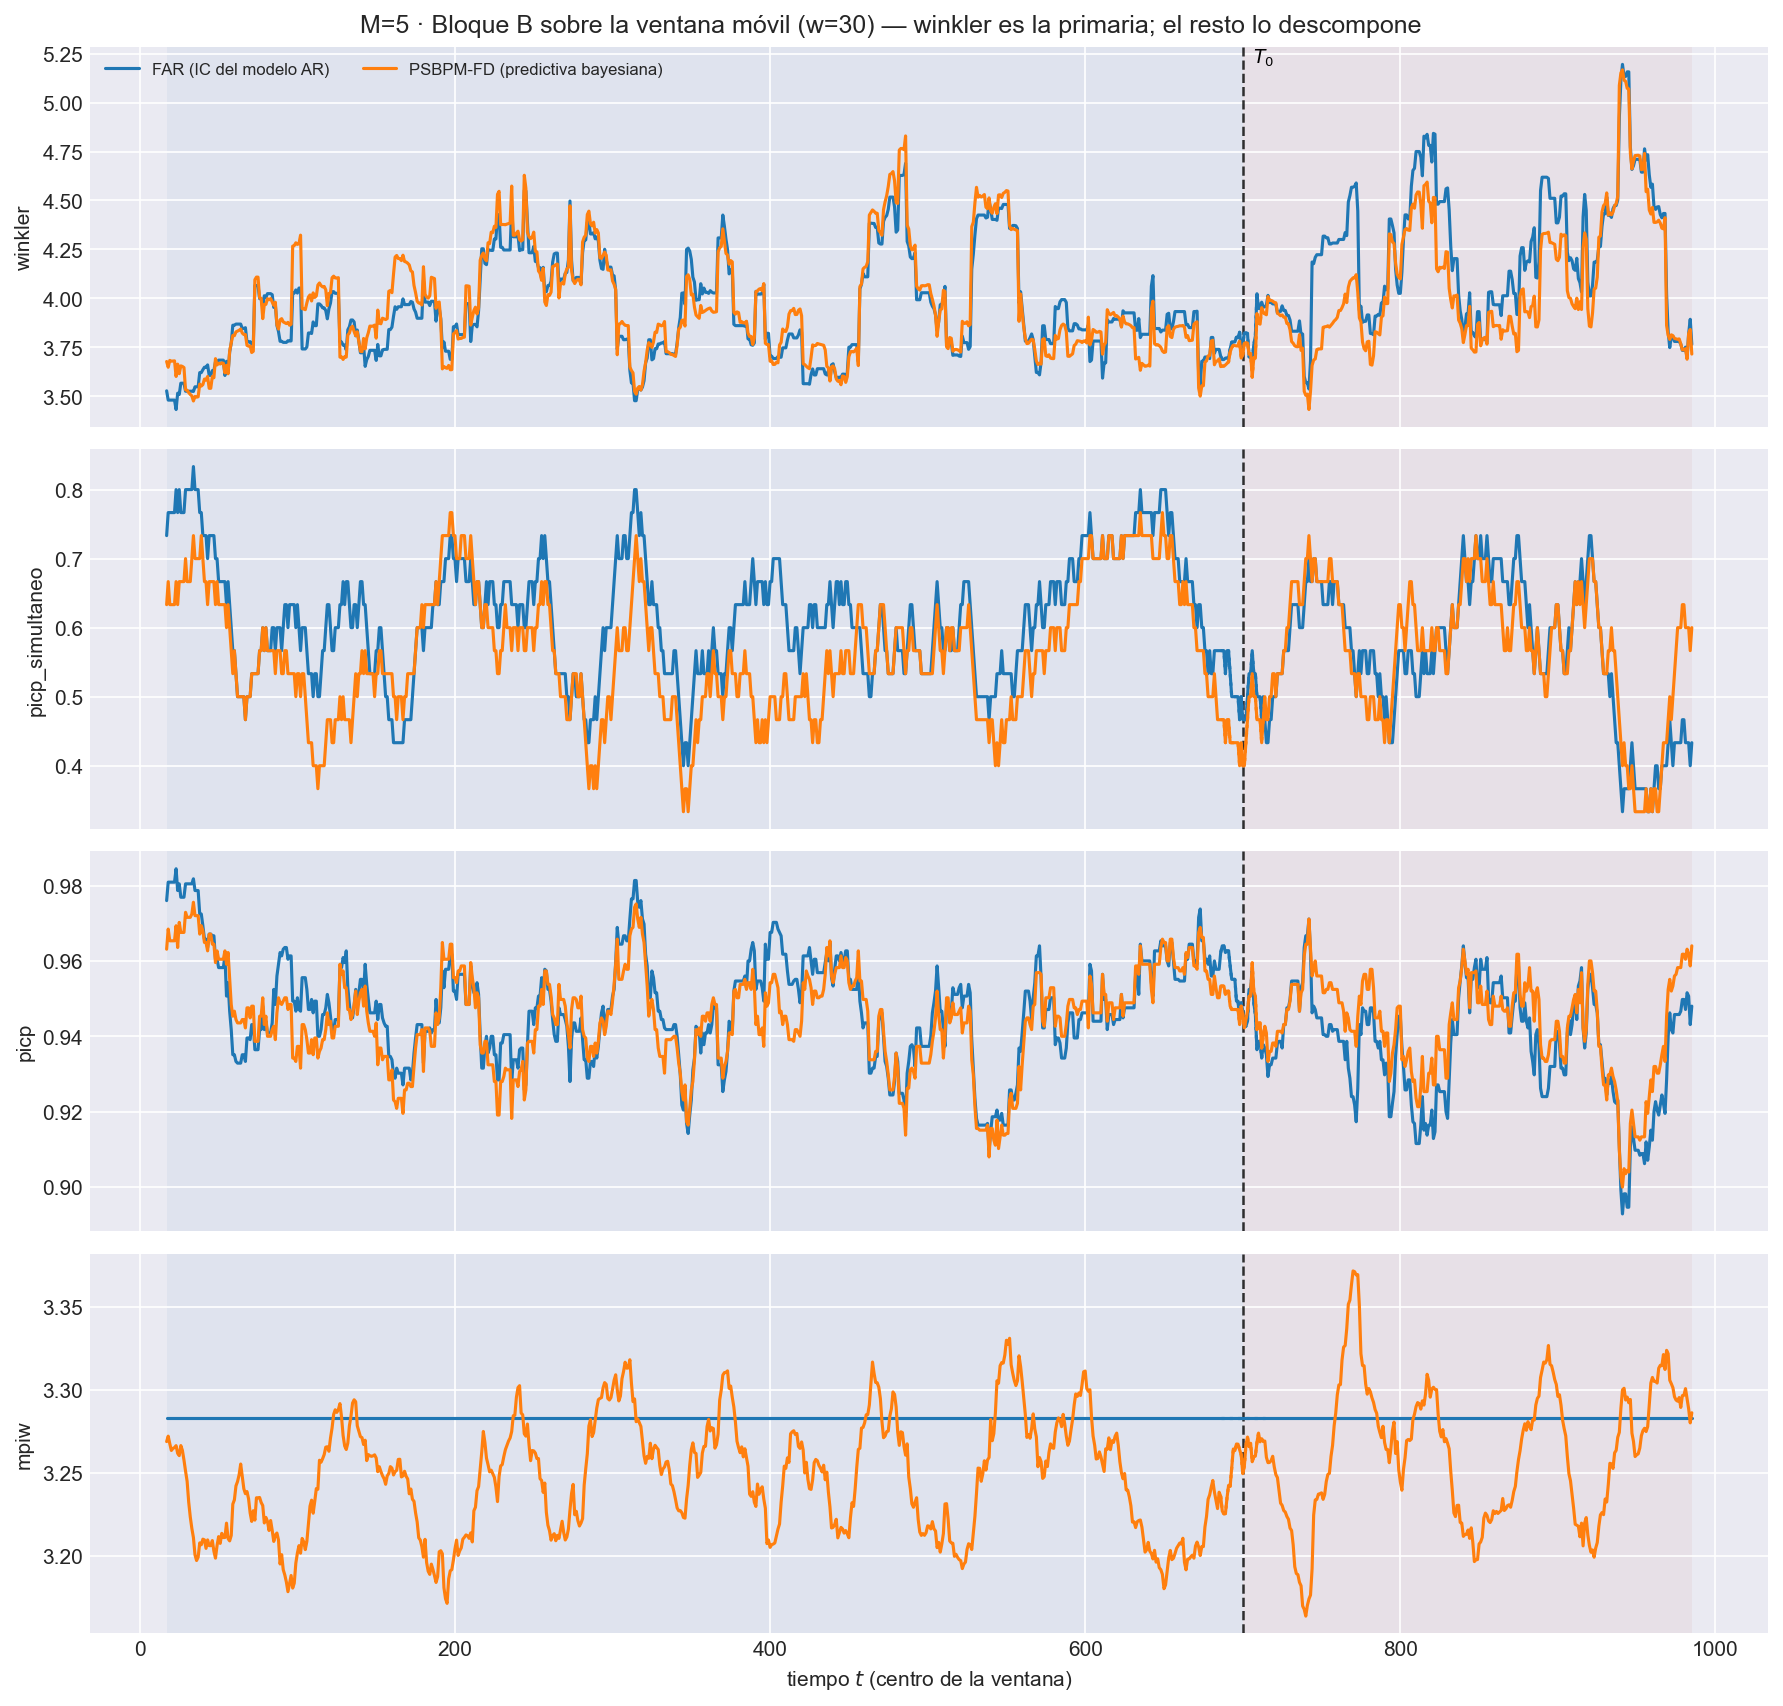

Source data for this figure (header and first rows):
t_ini, t_fin, t_centro, bloque, n_ventana, cruza_T0, mise, rmse_f, mise_rel, mae_f, l2_medio, linf_max, linf_medio, q95_abs, razon_linf_l1, razon_agregacion, cobertura_puntual, ancho_medio, cobertura_simultanea, winkler, winkler_max_medio, winkler_max_glob, picp, mpiw
3, 32, 17, train, 30, False, 0.5798, 0.7614, 0.8817, 0.6142, 0.7358, 2.221, 1.476, 1.37, 2.422, 0.9663, 0.976, 3.283, 0.7333, 3.528, 6.715, 24.12, 0.976, 3.283
4, 33, 18, train, 30, False, 0.5648, 0.7516, 0.8508, 0.6074, 0.7282, 2.221, 1.462, 1.353, 2.422, 0.9689, 0.9809, 3.283, 0.7667, 3.481, 6.279, 24.12, 0.9809, 3.283
5, 34, 19, train, 30, False, 0.577, 0.7596, 0.8538, 0.6153, 0.7368, 2.221, 1.47, 1.363, 2.398, 0.97, 0.9809, 3.283, 0.7667, 3.481, 6.279, 24.12, 0.9809, 3.283
6, 35, 20, train, 30, False, 0.5687, 0.7541, 0.8431, 0.6102, 0.7308, 2.221, 1.46, 1.353, 2.404, 0.9691, 0.9809, 3.283, 0.7667, 3.481, 6.279, 24.12, 0.9809, 3.283
7, 36, 21, train, 30, False, 0.5781, 0.7603, 0.8067, 0.6165, 0.7384, 2.221, 1.473, 1.367, 2.399, 0.9712, 0.9809, 3.283, 0.7667, 3.481, 6.279, 24.12, 0.9809, 3.283
8, 37, 22, train, 30, False, 0.5859, 0.7655, 0.7721, 0.6207, 0.7459, 2.221, 1.495, 1.388, 2.428, 0.9744, 0.9809, 3.283, 0.7667, 3.481, 6.279, 24.12, 0.9809, 3.283
9, 38, 23, train, 30, False, 0.5704, 0.7553, 0.7329, 0.614, 0.7371, 2.142, 1.472, 1.367, 2.42, 0.976, 0.9844, 3.283, 0.8, 3.433, 5.609, 24.12, 0.9844, 3.283
10, 39, 24, train, 30, False, 0.5936, 0.7704, 0.7392, 0.6225, 0.7504, 2.385, 1.499, 1.391, 2.425, 0.9739, 0.9787, 3.283, 0.7667, 3.516, 6.554, 31.9, 0.9787, 3.283
11, 40, 25, train, 30, False, 0.5809, 0.7622, 0.7218, 0.6161, 0.7407, 2.385, 1.473, 1.366, 2.406, 0.9718, 0.9804, 3.283, 0.8, 3.509, 6.395, 31.9, 0.9804, 3.283
12, 41, 26, train, 30, False, 0.5929, 0.77, 0.7011, 0.6203, 0.7479, 2.385, 1.5, 1.389, 2.429, 0.9714, 0.9769, 3.283, 0.7667, 3.567, 7.192, 31.9, 0.9769, 3.283
13, 42, 27, train, 30, False, 0.5892, 0.7676, 0.6892, 0.6155, 0.7437, 2.385, 1.499, 1.39, 2.465, 0.9689, 0.9769, 3.283, 0.7667, 3.567, 7.192, 31.9, 0.9769, 3.283
14, 43, 28, train, 30, False, 0.587, 0.7662, 0.6907, 0.6144, 0.742, 2.385, 1.5, 1.392, 2.473, 0.9684, 0.9769, 3.283, 0.7667, 3.567, 7.192, 31.9, 0.9769, 3.283
15, 44, 29, train, 30, False, 0.5617, 0.7495, 0.6926, 0.6001, 0.7257, 2.385, 1.47, 1.362, 2.487, 0.9682, 0.9804, 3.283, 0.8, 3.526, 6.666, 31.9, 0.9804, 3.283
16, 45, 30, train, 30, False, 0.555, 0.745, 0.7119, 0.5947, 0.7205, 2.385, 1.47, 1.361, 2.519, 0.9671, 0.9804, 3.283, 0.8, 3.526, 6.666, 31.9, 0.9804, 3.283
17, 46, 31, train, 30, False, 0.5497, 0.7414, 0.729, 0.5925, 0.7168, 2.385, 1.466, 1.358, 2.523, 0.9668, 0.9804, 3.283, 0.8, 3.526, 6.666, 31.9, 0.9804, 3.283
18, 47, 32, train, 30, False, 0.5434, 0.7372, 0.756, 0.5906, 0.7117, 2.385, 1.445, 1.339, 2.49, 0.9654, 0.9804, 3.283, 0.8, 3.526, 6.666, 31.9, 0.9804, 3.283
19, 48, 33, train, 30, False, 0.5346, 0.7312, 0.7724, 0.586, 0.7043, 2.385, 1.422, 1.317, 2.463, 0.9632, 0.9804, 3.283, 0.8, 3.526, 6.666, 31.9, 0.9804, 3.283
20, 49, 34, train, 30, False, 0.53, 0.728, 0.7985, 0.5833, 0.7015, 2.385, 1.413, 1.309, 2.459, 0.9636, 0.9818, 3.283, 0.8333, 3.525, 6.624, 31.9, 0.9818, 3.283
21, 50, 35, train, 30, False, 0.5348, 0.7313, 0.7741, 0.5837, 0.7043, 2.385, 1.428, 1.324, 2.479, 0.9631, 0.9787, 3.283, 0.8, 3.549, 7.022, 31.9, 0.9787, 3.283
22, 51, 36, train, 30, False, 0.5388, 0.734, 0.7478, 0.5857, 0.7075, 2.385, 1.431, 1.329, 2.475, 0.9639, 0.9787, 3.283, 0.8, 3.549, 7.022, 31.9, 0.9787, 3.283
23, 52, 37, train, 30, False, 0.5269, 0.7259, 0.7169, 0.5743, 0.6953, 2.385, 1.414, 1.312, 2.498, 0.9579, 0.9787, 3.283, 0.8, 3.549, 7.022, 31.9, 0.9787, 3.283
24, 53, 38, train, 30, False, 0.5535, 0.744, 0.73, 0.5871, 0.71, 2.385, 1.443, 1.34, 2.494, 0.9543, 0.9724, 3.283, 0.7667, 3.622, 7.856, 31.9, 0.9724, 3.283
25, 54, 39, train, 30, False, 0.5385, 0.7338, 0.7103, 0.5738, 0.6965, 2.385, 1.42, 1.319, 2.517, 0.9492, 0.9724, 3.283, 0.7667, 3.622, 7.856, 31.9, 0.9724, 3.283
26, 55, 40, train, 30, False, 0.5651, 0.7518, 0.7359, 0.5886, 0.7113, 2.385, 1.442, 1.339, 2.509, 0.9462, 0.9693, 3.283, 0.7333, 3.636, 8.095, 31.9, 0.9693, 3.283
27, 56, 41, train, 30, False, 0.5804, 0.7618, 0.7199, 0.5962, 0.7196, 2.385, 1.45, 1.349, 2.495, 0.9445, 0.9658, 3.283, 0.7333, 3.649, 8.285, 31.9, 0.9658, 3.283
28, 57, 42, train, 30, False, 0.5737, 0.7574, 0.7051, 0.5908, 0.7126, 2.385, 1.431, 1.331, 2.479, 0.9408, 0.9658, 3.283, 0.7333, 3.649, 8.285, 31.9, 0.9658, 3.283
29, 58, 43, train, 30, False, 0.5718, 0.7562, 0.6948, 0.5875, 0.7114, 2.385, 1.45, 1.345, 2.518, 0.9408, 0.9636, 3.283, 0.7, 3.661, 8.548, 31.9, 0.9636, 3.283
30, 59, 44, train, 30, False, 0.5348, 0.7313, 0.6567, 0.5645, 0.6872, 2.385, 1.408, 1.304, 2.537, 0.9397, 0.9671, 3.283, 0.7333, 3.607, 7.863, 31.9, 0.9671, 3.283
31, 60, 45, train, 30, False, 0.552, 0.743, 0.6552, 0.5795, 0.7048, 2.385, 1.44, 1.337, 2.532, 0.9487, 0.9671, 3.283, 0.7333, 3.607, 7.863, 31.9, 0.9671, 3.283
32, 61, 46, train, 30, False, 0.5583, 0.7472, 0.6501, 0.582, 0.7078, 2.385, 1.452, 1.346, 2.538, 0.9473, 0.9667, 3.283, 0.7333, 3.632, 7.983, 31.9, 0.9667, 3.283
33, 62, 47, train, 30, False, 0.552, 0.7429, 0.6536, 0.5771, 0.7032, 2.385, 1.451, 1.343, 2.561, 0.9464, 0.9667, 3.283, 0.7333, 3.632, 7.983, 31.9, 0.9667, 3.283
34, 63, 48, train, 30, False, 0.5718, 0.7562, 0.6112, 0.5849, 0.7129, 2.385, 1.469, 1.36, 2.562, 0.9428, 0.9604, 3.283, 0.7, 3.677, 8.523, 31.9, 0.9604, 3.283
35, 64, 49, train, 30, False, 0.5722, 0.7564, 0.5725, 0.5855, 0.7132, 2.385, 1.464, 1.358, 2.554, 0.9428, 0.9604, 3.283, 0.7, 3.677, 8.523, 31.9, 0.9604, 3.283
36, 65, 50, train, 30, False, 0.5783, 0.7604, 0.5551, 0.5882, 0.7177, 2.385, 1.477, 1.369, 2.563, 0.9437, 0.9582, 3.283, 0.6667, 3.685, 8.741, 31.9, 0.9582, 3.283
37, 66, 51, train, 30, False, 0.5708, 0.7555, 0.5225, 0.583, 0.7118, 2.385, 1.468, 1.36, 2.573, 0.9422, 0.9582, 3.283, 0.6667, 3.685, 8.741, 31.9, 0.9582, 3.283
38, 67, 52, train, 30, False, 0.5635, 0.7507, 0.5026, 0.579, 0.705, 2.385, 1.45, 1.342, 2.552, 0.9392, 0.9582, 3.283, 0.6667, 3.685, 8.741, 31.9, 0.9582, 3.283
39, 68, 53, train, 30, False, 0.5473, 0.7398, 0.4871, 0.5671, 0.6896, 2.385, 1.419, 1.313, 2.554, 0.9322, 0.9582, 3.283, 0.6667, 3.685, 8.741, 31.9, 0.9582, 3.283
40, 69, 54, train, 30, False, 0.5454, 0.7385, 0.4818, 0.5711, 0.6887, 2.319, 1.394, 1.295, 2.514, 0.9326, 0.9613, 3.283, 0.6667, 3.607, 7.909, 28.58, 0.9613, 3.283
41, 70, 55, train, 30, False, 0.5939, 0.7707, 0.5211, 0.5947, 0.7154, 2.319, 1.433, 1.333, 2.502, 0.9283, 0.9507, 3.283, 0.6333, 3.679, 8.477, 28.58, 0.9507, 3.283
42, 71, 56, train, 30, False, 0.5769, 0.7596, 0.5267, 0.5894, 0.7043, 2.319, 1.391, 1.296, 2.456, 0.9272, 0.9542, 3.283, 0.6667, 3.621, 7.68, 28.58, 0.9542, 3.283
43, 72, 57, train, 30, False, 0.6208, 0.7879, 0.5518, 0.611, 0.7322, 2.495, 1.443, 1.345, 2.433, 0.9293, 0.9467, 3.283, 0.6333, 3.726, 8.716, 34.63, 0.9467, 3.283
44, 73, 58, train, 30, False, 0.6516, 0.8072, 0.5546, 0.6285, 0.7499, 2.495, 1.46, 1.365, 2.404, 0.9289, 0.9418, 3.283, 0.6, 3.772, 9.221, 34.63, 0.9418, 3.283
45, 74, 59, train, 30, False, 0.6888, 0.83, 0.5626, 0.6475, 0.7716, 2.495, 1.497, 1.401, 2.385, 0.9297, 0.9351, 3.283, 0.5667, 3.863, 10.08, 34.63, 0.9351, 3.283
46, 75, 60, train, 30, False, 0.6834, 0.8267, 0.5487, 0.6441, 0.7661, 2.495, 1.477, 1.385, 2.359, 0.9267, 0.9351, 3.283, 0.5667, 3.863, 10.08, 34.63, 0.9351, 3.283
47, 76, 61, train, 30, False, 0.6922, 0.832, 0.5493, 0.6483, 0.7719, 2.495, 1.482, 1.392, 2.352, 0.9278, 0.9333, 3.283, 0.5333, 3.869, 10.22, 34.63, 0.9333, 3.283
48, 77, 62, train, 30, False, 0.71, 0.8426, 0.5684, 0.6567, 0.7843, 2.495, 1.506, 1.417, 2.36, 0.9307, 0.9329, 3.283, 0.5, 3.869, 10.22, 34.63, 0.9329, 3.283
49, 78, 63, train, 30, False, 0.7115, 0.8435, 0.5793, 0.6574, 0.7857, 2.495, 1.514, 1.424, 2.375, 0.9315, 0.9329, 3.283, 0.5, 3.869, 10.22, 34.63, 0.9329, 3.283
50, 79, 64, train, 30, False, 0.7041, 0.8391, 0.586, 0.655, 0.7807, 2.495, 1.509, 1.416, 2.376, 0.9303, 0.9329, 3.283, 0.5, 3.869, 10.22, 34.63, 0.9329, 3.283
51, 80, 65, train, 30, False, 0.6936, 0.8328, 0.6107, 0.6496, 0.7743, 2.495, 1.494, 1.399, 2.376, 0.9297, 0.9351, 3.283, 0.5, 3.846, 9.857, 34.63, 0.9351, 3.283
52, 81, 66, train, 30, False, 0.6917, 0.8317, 0.6419, 0.6488, 0.7727, 2.495, 1.489, 1.395, 2.37, 0.9292, 0.9351, 3.283, 0.5, 3.846, 9.857, 34.63, 0.9351, 3.283
53, 82, 67, train, 30, False, 0.7131, 0.8445, 0.6631, 0.6638, 0.7911, 2.495, 1.522, 1.427, 2.361, 0.9369, 0.9333, 3.283, 0.4667, 3.851, 9.962, 34.63, 0.9333, 3.283
54, 83, 68, train, 30, False, 0.6895, 0.8304, 0.6932, 0.6539, 0.7786, 2.495, 1.49, 1.399, 2.347, 0.9377, 0.9396, 3.283, 0.5, 3.778, 9.128, 34.63, 0.9396, 3.283
55, 84, 69, train, 30, False, 0.7002, 0.8368, 0.7142, 0.6644, 0.789, 2.495, 1.504, 1.413, 2.32, 0.9429, 0.9396, 3.283, 0.5, 3.778, 9.128, 34.63, 0.9396, 3.283
56, 85, 70, train, 30, False, 0.6941, 0.8331, 0.6819, 0.6596, 0.7862, 2.495, 1.5, 1.41, 2.326, 0.9437, 0.9391, 3.283, 0.5, 3.779, 9.107, 34.63, 0.9391, 3.283
57, 86, 71, train, 30, False, 0.6727, 0.8202, 0.6714, 0.6478, 0.7737, 2.495, 1.488, 1.398, 2.35, 0.9433, 0.9431, 3.283, 0.5333, 3.767, 8.917, 34.63, 0.9431, 3.283
58, 87, 72, train, 30, False, 0.6918, 0.8318, 0.6725, 0.6606, 0.7894, 2.495, 1.518, 1.427, 2.355, 0.949, 0.9431, 3.283, 0.5333, 3.767, 8.917, 34.63, 0.9431, 3.283
59, 88, 73, train, 30, False, 0.7527, 0.8676, 0.6918, 0.6806, 0.815, 3.5, 1.571, 1.479, 2.351, 0.9394, 0.9364, 3.283, 0.5333, 4.066, 10.95, 72.45, 0.9364, 3.283
60, 89, 74, train, 30, False, 0.7574, 0.8703, 0.6731, 0.6858, 0.82, 3.5, 1.576, 1.482, 2.331, 0.9422, 0.9364, 3.283, 0.5333, 4.066, 10.95, 72.45, 0.9364, 3.283
61, 90, 75, train, 30, False, 0.7542, 0.8684, 0.6603, 0.6842, 0.8177, 3.5, 1.571, 1.477, 2.33, 0.9416, 0.9364, 3.283, 0.5333, 4.066, 10.95, 72.45, 0.9364, 3.283
62, 91, 76, train, 30, False, 0.7213, 0.8493, 0.6449, 0.6673, 0.7968, 3.5, 1.533, 1.44, 2.347, 0.9382, 0.9418, 3.283, 0.5667, 3.999, 10.19, 72.45, 0.9418, 3.283
... 1,878 more rows
